Dataset: tool_crops (GitHub, SSimplex2003/ProjectBrothereye). Classes: cutting, measure, place part, screwing.

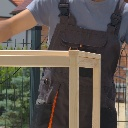
Label: measure

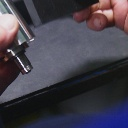
Label: place part

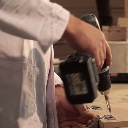
Label: screwing

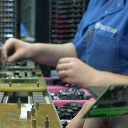
Label: place part

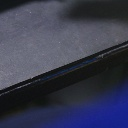
Label: place part

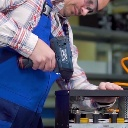
Label: screwing
